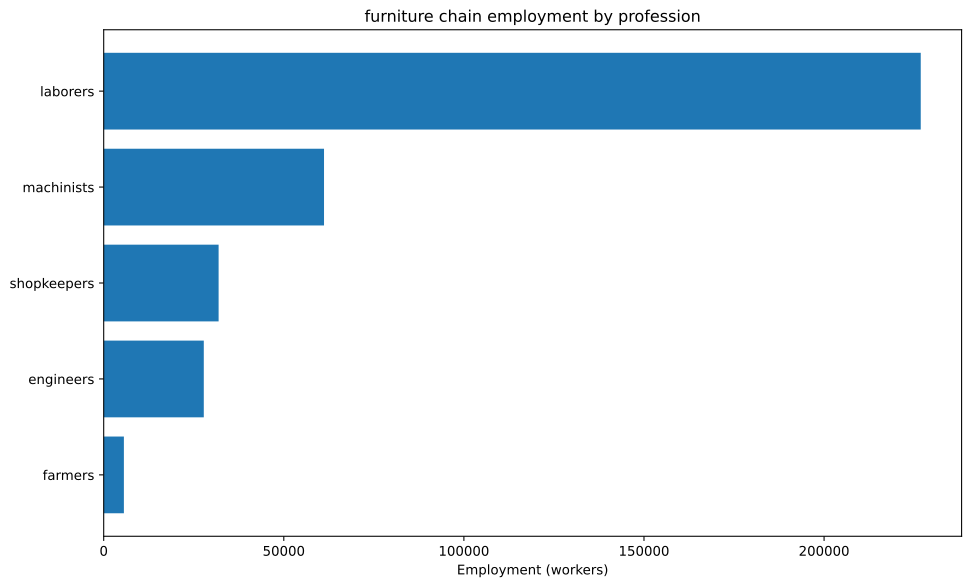

Source data for this figure (header and first rows):
config, building, profession, employment
building_furniture_manufacturies+pm_mech…, building_furniture_manufacturies, engineers, 22727
building_furniture_manufacturies+pm_mech…, building_furniture_manufacturies, laborers, 90909
building_furniture_manufacturies+pm_mech…, building_furniture_manufacturies, machinists, 37879
building_furniture_manufacturies+pm_mech…, building_furniture_manufacturies, shopkeepers, 15152
building_tooling_workshops+pm_rubber_gri…, building_tooling_workshops, engineers, 2096
building_tooling_workshops+pm_rubber_gri…, building_tooling_workshops, laborers, 12578
building_tooling_workshops+pm_rubber_gri…, building_tooling_workshops, machinists, 4193
building_tooling_workshops+pm_rubber_gri…, building_tooling_workshops, shopkeepers, 2096
building_paper_mills+pm_bleached_paper+p…, building_paper_mills, engineers, 19.28
building_paper_mills+pm_bleached_paper+p…, building_paper_mills, laborers, 115.7
building_paper_mills+pm_bleached_paper+p…, building_paper_mills, machinists, 38.56
building_paper_mills+pm_bleached_paper+p…, building_paper_mills, shopkeepers, 19.28
building_chemical_plants+pm_improved_fer…, building_chemical_plants, engineers, 55.08
building_chemical_plants+pm_improved_fer…, building_chemical_plants, laborers, 110.2
building_chemical_plants+pm_improved_fer…, building_chemical_plants, machinists, 82.62
building_chemical_plants+pm_improved_fer…, building_chemical_plants, shopkeepers, 27.54
building_explosives_factory+pm_vacuum_ev…, building_explosives_factory, engineers, 192.8
building_explosives_factory+pm_vacuum_ev…, building_explosives_factory, laborers, 385.6
building_explosives_factory+pm_vacuum_ev…, building_explosives_factory, machinists, 192.8
building_explosives_factory+pm_vacuum_ev…, building_explosives_factory, shopkeepers, 96.4
building_steel_mills+pm_open_hearth_proc…, building_steel_mills, engineers, 873.7
building_steel_mills+pm_open_hearth_proc…, building_steel_mills, laborers, 2912
building_steel_mills+pm_open_hearth_proc…, building_steel_mills, machinists, 1456
building_steel_mills+pm_open_hearth_proc…, building_steel_mills, shopkeepers, 582.5
building_motor_industry+pm_steam_engines…, building_motor_industry, engineers, 233.6
building_motor_industry+pm_steam_engines…, building_motor_industry, laborers, 1168
building_motor_industry+pm_steam_engines…, building_motor_industry, machinists, 700.7
building_motor_industry+pm_steam_engines…, building_motor_industry, shopkeepers, 233.6
building_coal_mine+pm_condensing_engine_…, building_coal_mine, engineers, 500.7
building_coal_mine+pm_condensing_engine_…, building_coal_mine, laborers, 2003
building_coal_mine+pm_condensing_engine_…, building_coal_mine, machinists, 667.6
building_coal_mine+pm_condensing_engine_…, building_coal_mine, shopkeepers, 333.8
building_iron_mine+pm_condensing_engine_…, building_iron_mine, engineers, 998.4
building_iron_mine+pm_condensing_engine_…, building_iron_mine, laborers, 3994
building_iron_mine+pm_condensing_engine_…, building_iron_mine, machinists, 1331
building_iron_mine+pm_condensing_engine_…, building_iron_mine, shopkeepers, 665.6
building_sulfur_mine+pm_condensing_engin…, building_sulfur_mine, engineers, 91.4
building_sulfur_mine+pm_condensing_engin…, building_sulfur_mine, laborers, 365.6
building_sulfur_mine+pm_condensing_engin…, building_sulfur_mine, machinists, 121.9
building_sulfur_mine+pm_condensing_engin…, building_sulfur_mine, shopkeepers, 60.94
building_cotton_plantation+automatic_irr…, building_cotton_plantation, farmers, 4545
building_cotton_plantation+automatic_irr…, building_cotton_plantation, laborers, 9091
building_cotton_plantation+automatic_irr…, building_cotton_plantation, machinists, 1515
building_dye_plantation+automatic_irriga…, building_dye_plantation, farmers, 11.57
building_dye_plantation+automatic_irriga…, building_dye_plantation, laborers, 23.13
building_dye_plantation+automatic_irriga…, building_dye_plantation, machinists, 3.856
building_logging_camp+pm_saw_mills+pm_no…, building_logging_camp, laborers, 101087
building_logging_camp+pm_saw_mills+pm_no…, building_logging_camp, machinists, 12636
building_logging_camp+pm_saw_mills+pm_no…, building_logging_camp, shopkeepers, 12636
building_rubber_plantation+automatic_irr…, building_rubber_plantation, farmers, 1048
building_rubber_plantation+automatic_irr…, building_rubber_plantation, laborers, 2096
building_rubber_plantation+automatic_irr…, building_rubber_plantation, machinists, 349.4
